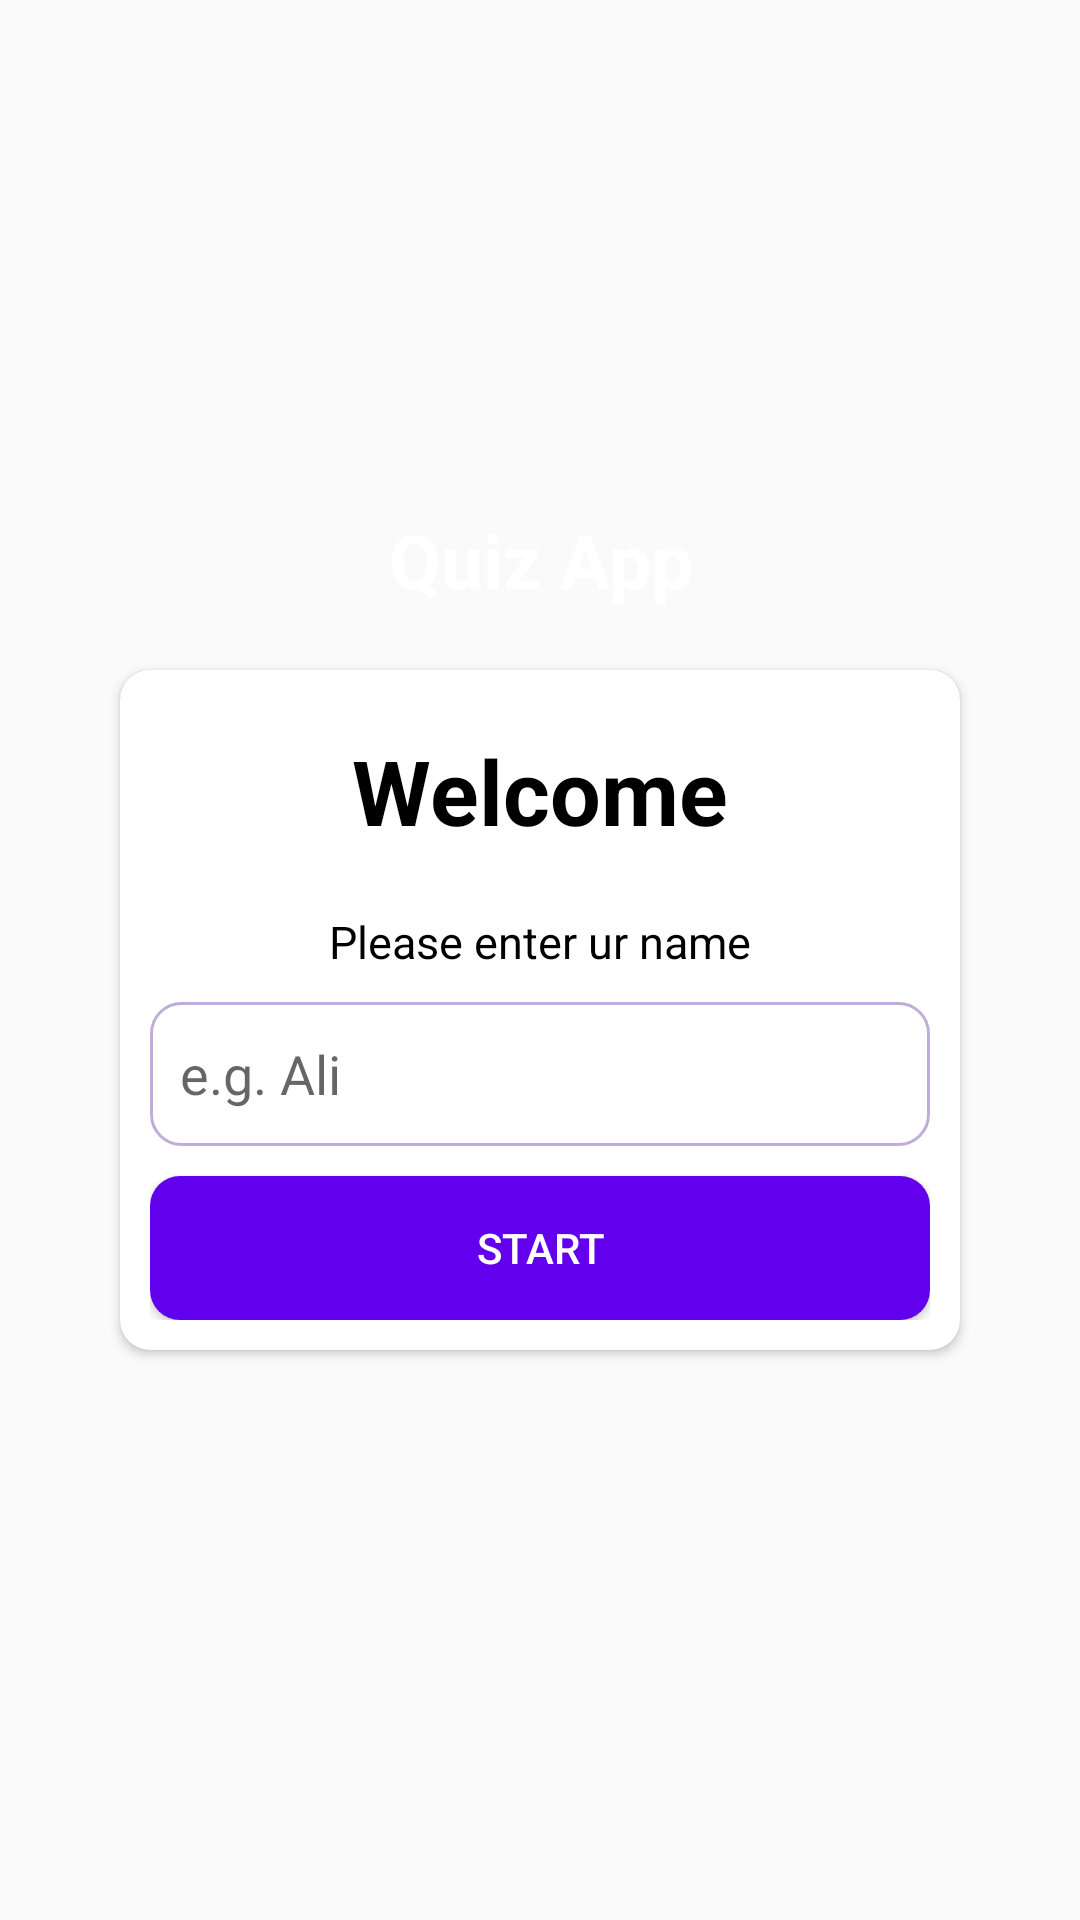

The Android layout XML behind this screen, and the referenced resources:
<!-- AndroidManifest.xml: application theme Theme.QuizApp -->
<!-- res/layout/activity_main.xml -->
<?xml version="1.0" encoding="utf-8"?>
<LinearLayout xmlns:android="http://schemas.android.com/apk/res/android"
    xmlns:app="http://schemas.android.com/apk/res-auto"
    xmlns:tools="http://schemas.android.com/tools"
    android:layout_width="match_parent"
    android:layout_height="match_parent"
    android:background="@drawable/ic_bg"
    android:gravity="center"
    android:orientation="vertical"
    android:padding="20dp"
    tools:context=".MainActivity">

    <TextView
        android:layout_width="match_parent"
        android:layout_height="wrap_content"
        android:gravity="center"
        android:text="@string/quiz_app"
        android:textColor="@color/white"
        android:textSize="25sp"
        android:textStyle="bold" />

    <androidx.cardview.widget.CardView
        android:layout_width="match_parent"
        android:layout_height="wrap_content"
        android:layout_margin="20dp"
        app:cardCornerRadius="10dp">

        <LinearLayout
            android:layout_width="match_parent"
            android:layout_height="wrap_content"
            android:gravity="center"
            android:orientation="vertical"
            android:padding="10dp">

            <TextView
                android:layout_width="wrap_content"
                android:layout_height="wrap_content"
                android:layout_gravity="center"
                android:layout_marginTop="10dp"
                android:text="@string/welcome"
                android:textColor="@color/black"
                android:textSize="30sp"
                android:textStyle="bold" />

            <TextView
                android:layout_width="wrap_content"
                android:layout_height="wrap_content"
                android:layout_gravity="center"
                android:layout_marginTop="20dp"
                android:text="@string/please_enter_ur_name"
                android:textColor="@color/black"
                android:textSize="15sp" />

            <EditText
                android:id="@+id/et_name"
                android:layout_width="match_parent"
                android:layout_height="wrap_content"
                android:layout_marginTop="10dp"
                android:background="@drawable/et_shape"
                android:hint="e.g. Ali"
                android:minHeight="48dp"
                android:paddingLeft="10dp"
                android:paddingRight="10dp" />

            <Button
                android:id="@+id/btn_start"
                android:layout_width="match_parent"
                android:layout_height="wrap_content"
                android:layout_gravity="center"
                android:layout_marginTop="10dp"
                android:background="@drawable/btn_bg"
                android:text="@string/start"
                android:textColor="@color/white" />

        </LinearLayout>
    </androidx.cardview.widget.CardView>


</LinearLayout>
<!-- resources referenced by this layout -->
<resources>
  <color name="black">#FF000000</color>
  <color name="white">#FFFFFFFF</color>
  <!-- drawable btn_bg (drawable) -->
  <?xml version="1.0" encoding="utf-8"?>
  
  <shape xmlns:android="http://schemas.android.com/apk/res/android"
      android:shape="rectangle">
  
      <corners android:radius="10dp" />
      <solid android:color="@color/design_default_color_primary"/>
  
  </shape>
  <!-- drawable et_shape (drawable) -->
  <?xml version="1.0" encoding="utf-8"?>
  <selector xmlns:android="http://schemas.android.com/apk/res/android">
  
      <item android:state_enabled="true" android:state_focused="true">
          <shape android:shape="rectangle">
              <corners android:radius="10dp" />
              <solid android:color="@color/white"/>
              <stroke android:color="@color/design_default_color_primary" android:width="1dp"/>
          </shape>
      </item>
  
      <item android:state_enabled="true">
          <shape android:shape="rectangle">
              <corners android:radius="10dp" />
              <solid android:color="@color/white"/>
              <stroke android:color="#C0AEDA" android:width="1dp"/>
          </shape>
      </item>
  
  </selector>
  <string name="please_enter_ur_name">Please enter ur name</string>
  <string name="quiz_app">Quiz App</string>
  <string name="start">start</string>
  <string name="welcome">Welcome</string>
  <style name="Theme.QuizApp" parent="Theme.AppCompat.DayNight.NoActionBar">
          
          <item name="colorPrimary">@color/purple_500</item>
          <item name="colorPrimaryVariant">@color/purple_500</item>
          <item name="colorOnPrimary">@color/white</item>
          
          <item name="colorSecondary">@color/teal_200</item>
          <item name="colorSecondaryVariant">@color/teal_700</item>
          <item name="colorOnSecondary">@color/black</item>
          
          <item name="android:statusBarColor" tools:targetApi="l">?attr/colorPrimaryVariant</item>
          
          <item name="android:windowFullscreen">true</item>
      </style>
  <color name="purple_500">#FF6200EE</color>
  <color name="teal_200">#FF03DAC5</color>
  <color name="teal_700">#FF018786</color>
</resources>
